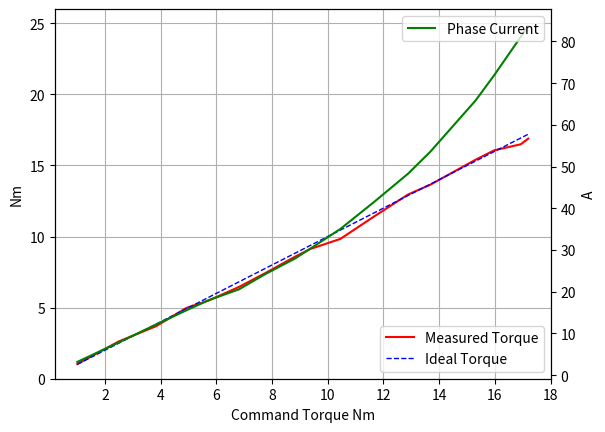

The script that saved this image:
#!/usr/bin/python3

import matplotlib
import matplotlib.pyplot as plt


DATA = [
    (1.012, 1.033, 3.166),
    (2.496, 2.619, 7.831),
    (3.844, 3.698, 12.144),
    (4.924, 4.976, 15.53),
    (5.733, 5.506, 17.985),
    (6.812, 6.452, 20.556),
    (7.757, 7.425, 24.214),
    (8.836, 8.592, 27.998),
    (9.375, 9.125, 30.32),
    (10.455, 9.835, 35.043),
    (11.669, 11.417, 41.542),
    (12.883, 12.956, 48.286),
    (13.693, 13.656, 53.627),
    (15.311, 15.407, 65.86),
    (15.986, 16.071, 71.987),
    (16.93, 16.49, 81.1),
    (17.2, 16.89, 83.73),
]


ax1 = plt.subplot()

ax1.plot([x[0] for x in DATA], [x[1] for x in DATA], color='r',
         label="Measured Torque")
ax1.plot([x[0] for x in DATA], [x[0] for x in DATA], color='b',
         linewidth=1, linestyle='dashed',
         label="Ideal Torque")
ax1.set_ylabel("Nm")
ax1.set_xlabel("Command Torque Nm")
ax1.set_ylim(0, 26)
ax1.grid()
ax1.legend(loc='lower right')

ax2 = ax1.twinx()
ax2.plot([x[0] for x in DATA], [x[2] for x in DATA], color='g',
         label="Phase Current")
ax2.set_ylabel("A")
ax2.legend(loc='upper right')


plt.show()
